Photos from the image-classification dataset "MasterDataset" in the GitHub repository shihabpk99/AI-Powered-Crop-Disease-Detection-System. Its 14 classes are: potato bacterial disease, potato fungal disease, potato healthy, potato late blight, rice blast, rice brown spot, rice healthy, rice sheath blight, rice tungro virus, wheat black point, wheat blast, wheat fusarium foot rot, wheat healthy, wheat leaf blight.

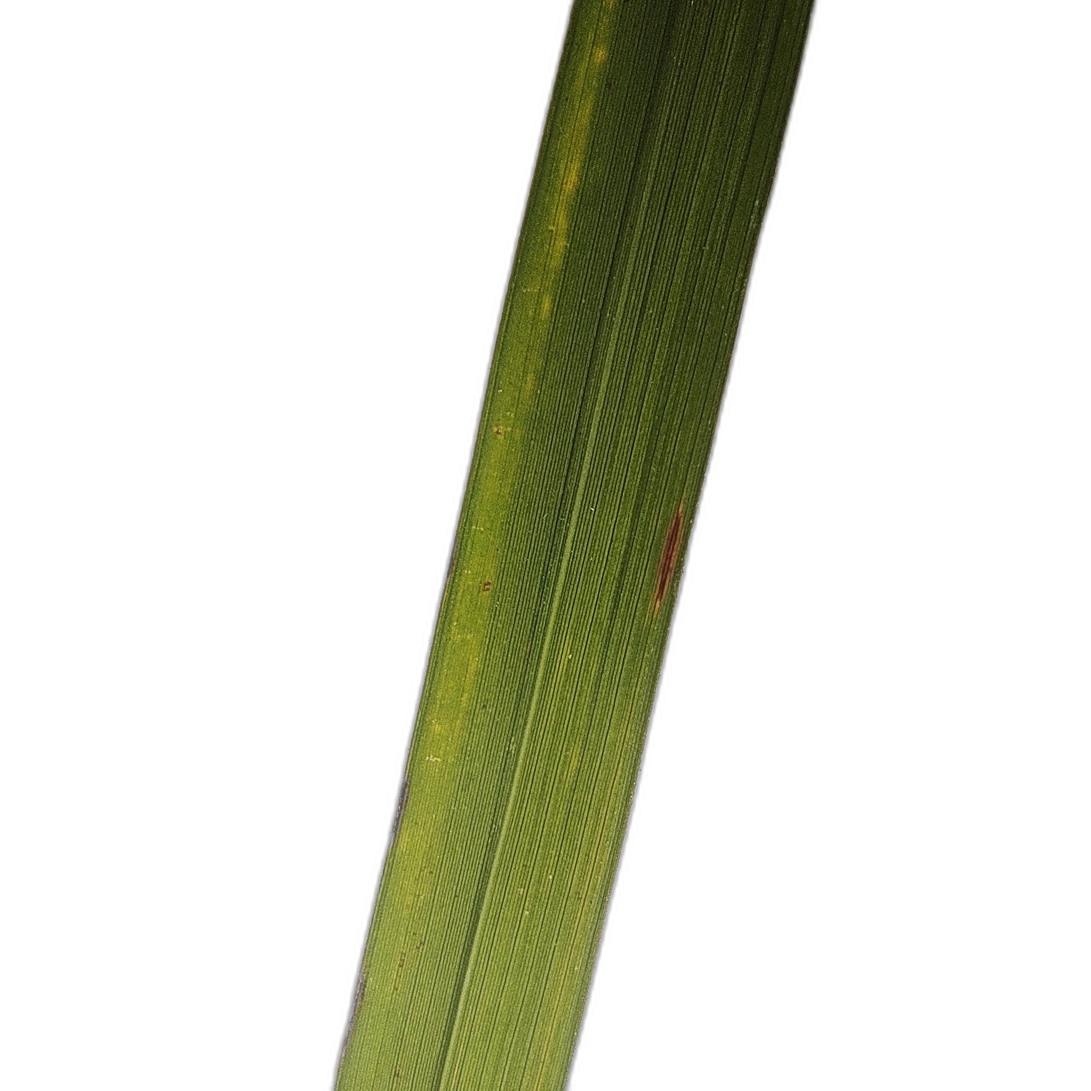
Label: rice tungro virus

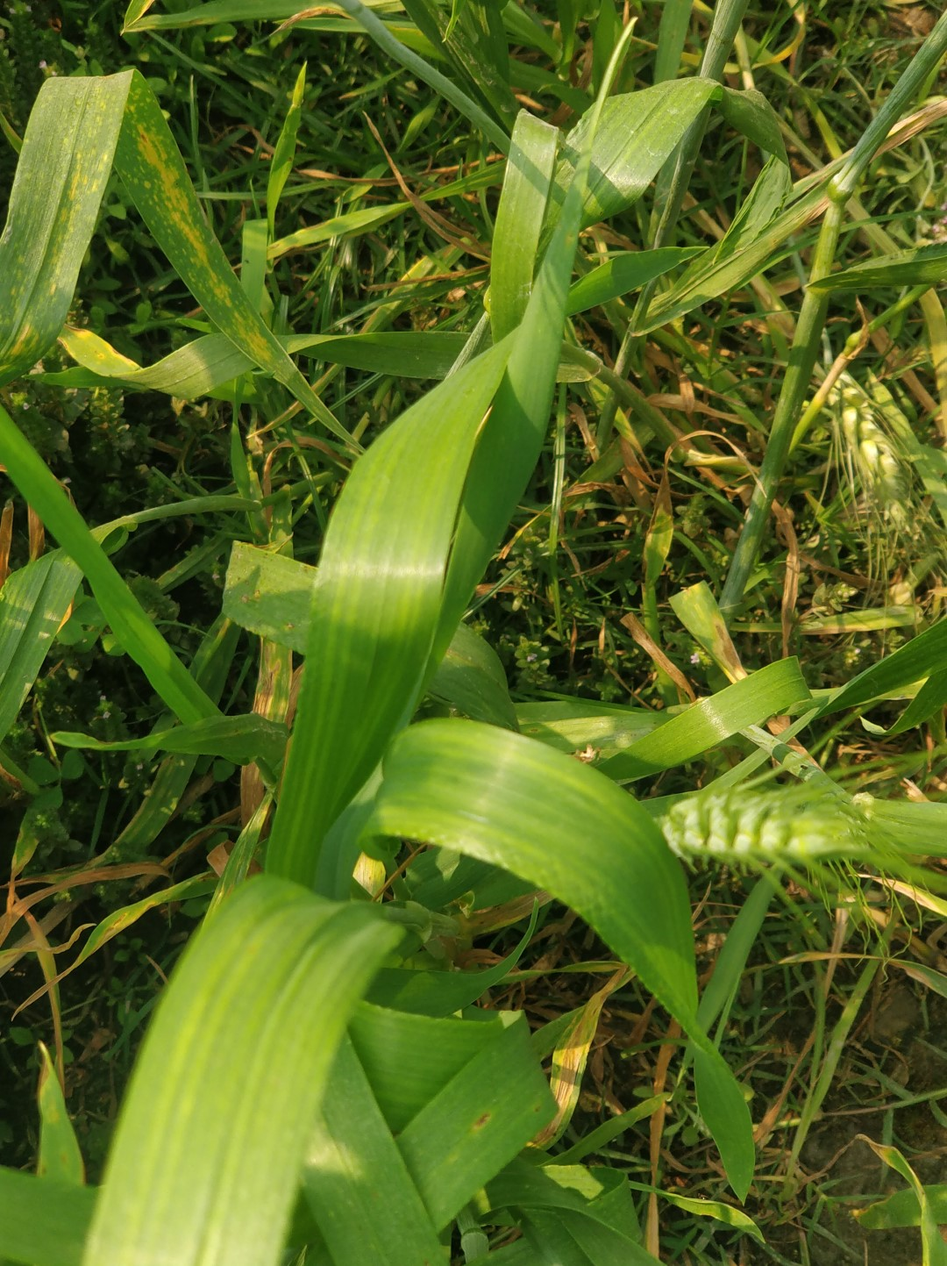
Label: wheat healthy

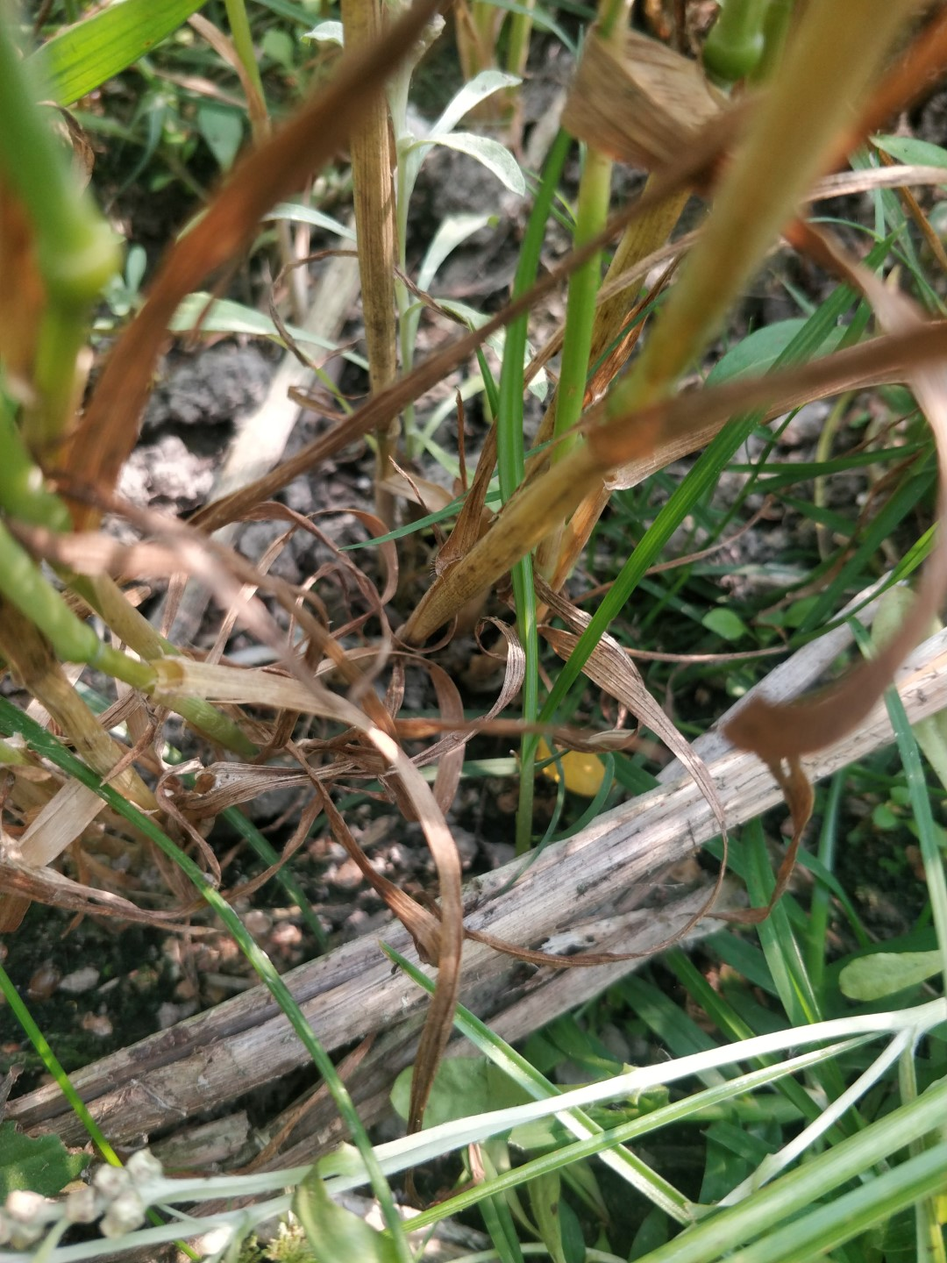
Label: wheat fusarium foot rot

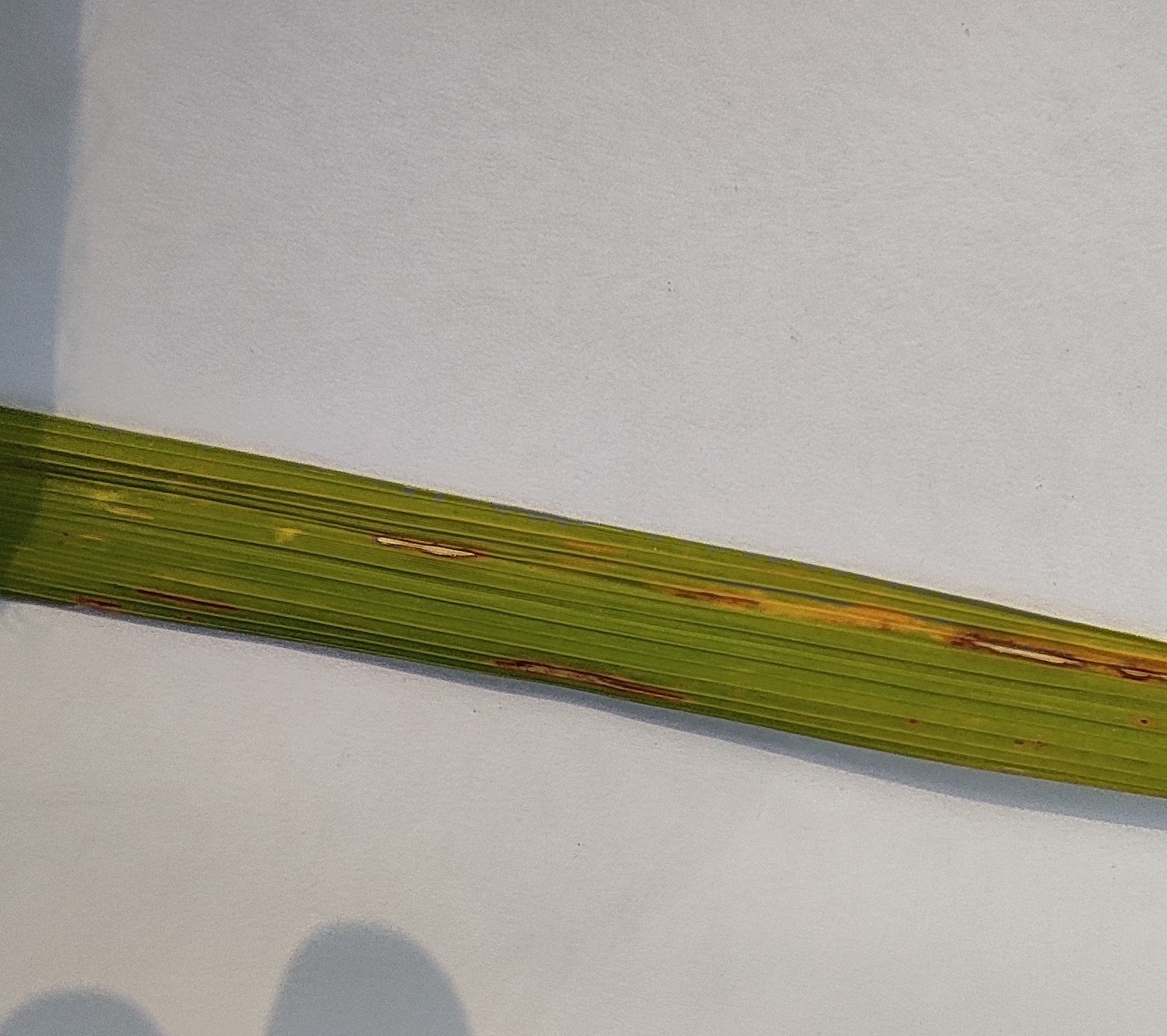
Label: rice blast

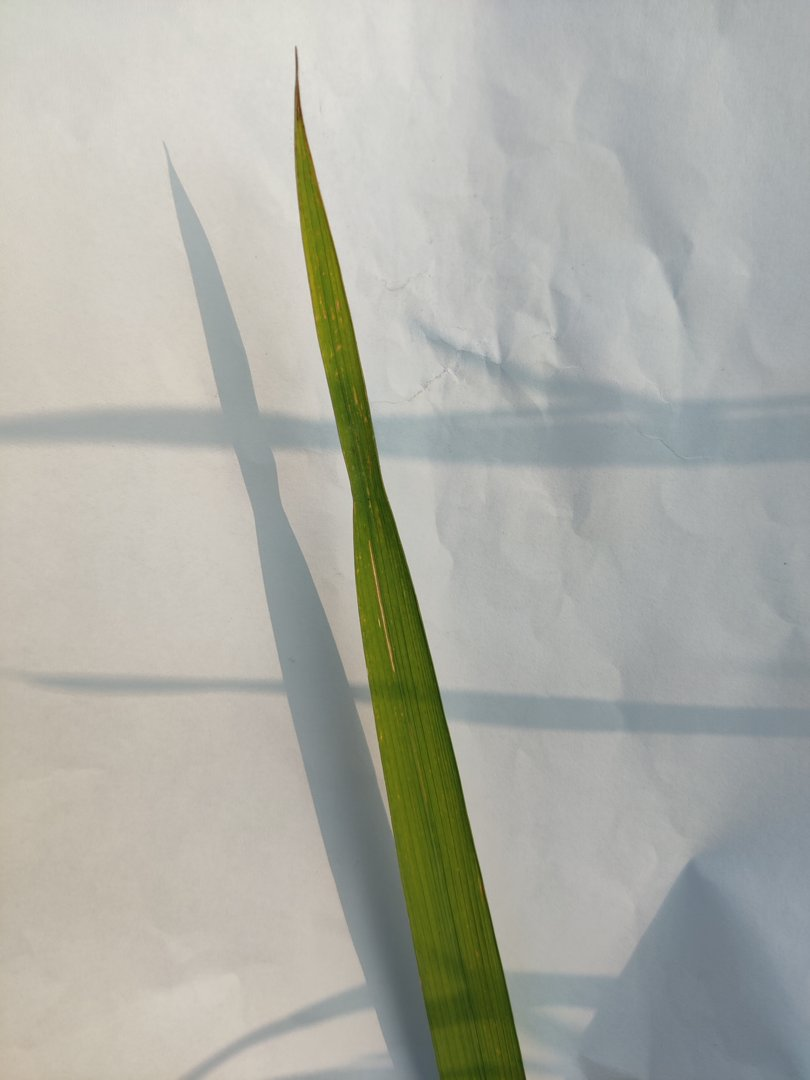
Label: rice sheath blight

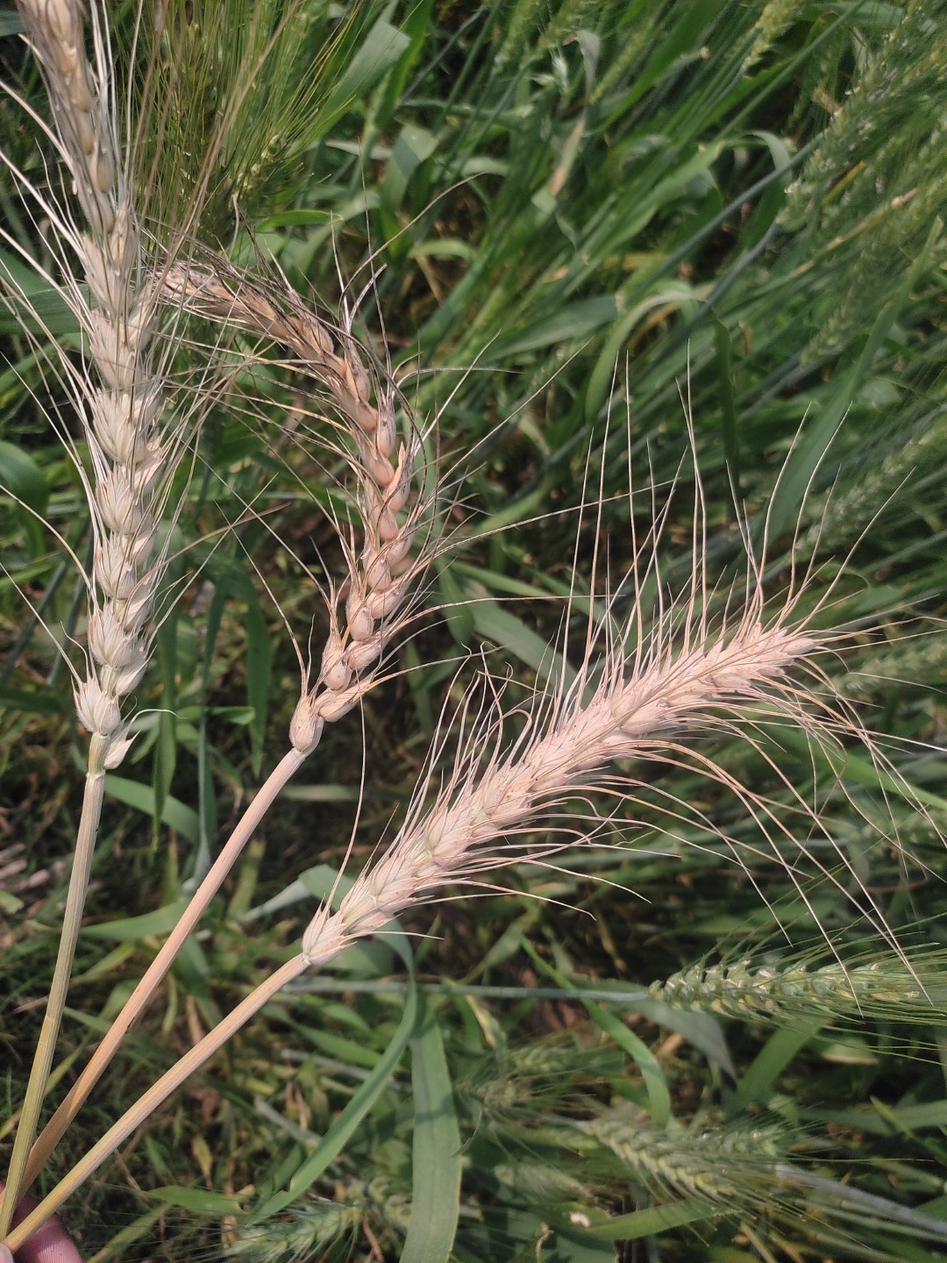
Label: wheat blast
